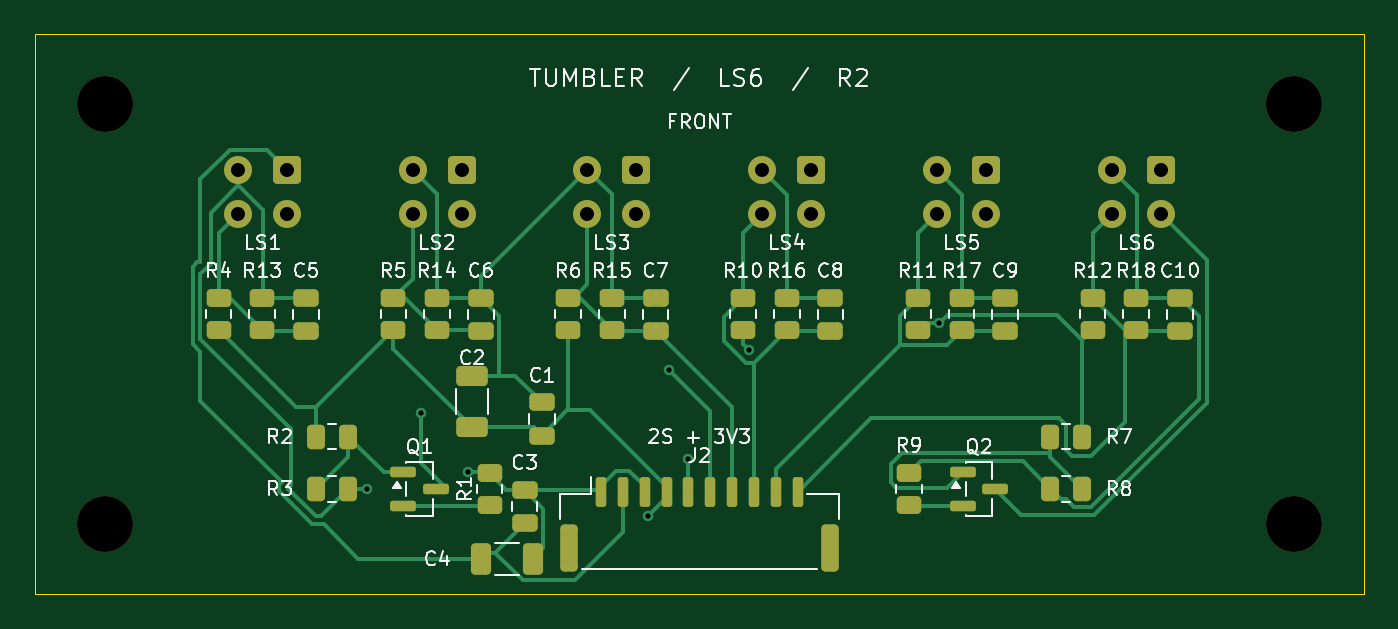
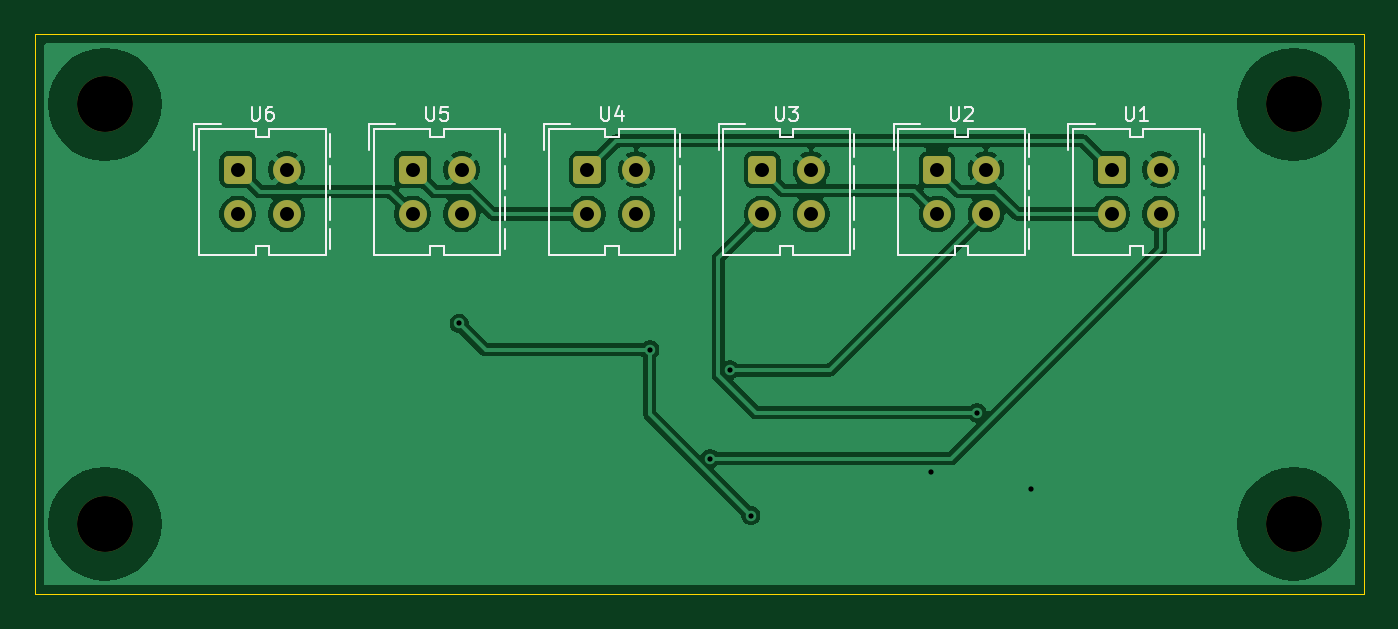
Circuit board: 10 layer files. Board 76.0 x 32.0 mm.
- bottom_copper: Liniensensor-B_Cu.gbl (48252 bytes)
- bottom_mask: Liniensensor-B_Mask.gbs (2079 bytes)
- bottom_silk: Liniensensor-B_Silkscreen.gbo (11204 bytes)
- outline: Liniensensor-Edge_Cuts.gm1 (657 bytes)
- top_copper: Liniensensor-F_Cu.gtl (18359 bytes)
- top_mask: Liniensensor-F_Mask.gts (5472 bytes)
- paste: Liniensensor-F_Paste.gtp (4408 bytes)
- top_silk: Liniensensor-F_Silkscreen.gto (64849 bytes)
- drill: Liniensensor-NPTH.drl (417 bytes)
- drill: Liniensensor-PTH.drl (843 bytes)

=== bottom_copper: Liniensensor-B_Cu.gbl (48252 bytes, source omitted) ===
=== bottom_mask: Liniensensor-B_Mask.gbs (2079 bytes, source withheld) ===
=== bottom_silk: Liniensensor-B_Silkscreen.gbo (11204 bytes, source omitted) ===
=== outline: Liniensensor-Edge_Cuts.gm1 ===
%TF.GenerationSoftware,KiCad,Pcbnew,9.0.9-9.0.9~ubuntu24.04.1*%
%TF.CreationDate,2026-10-18T19:16:39+02:00*%
%TF.ProjectId,Liniensensor,4c696e69-656e-4736-956e-736f722e6b69,rev?*%
%TF.SameCoordinates,Original*%
%TF.FileFunction,Profile,NP*%
%FSLAX46Y46*%
G04 Gerber Fmt 4.6, Leading zero omitted, Abs format (unit mm)*
G04 Created by KiCad (PCBNEW 9.0.9-9.0.9~ubuntu24.04.1) date 2026-10-18 19:16:39*
%MOMM*%
%LPD*%
G01*
G04 APERTURE LIST*
%TA.AperFunction,Profile*%
%ADD10C,0.050000*%
%TD*%
G04 APERTURE END LIST*
D10*
X0Y0D02*
X76000000Y0D01*
X0Y-32000000D02*
X0Y0D01*
X76000000Y0D02*
X76000000Y-32000000D01*
X76000000Y-32000000D02*
X0Y-32000000D01*
M02*

=== top_copper: Liniensensor-F_Cu.gtl (18359 bytes, source omitted) ===
=== top_mask: Liniensensor-F_Mask.gts ===
%TF.GenerationSoftware,KiCad,Pcbnew,9.0.9-9.0.9~ubuntu24.04.1*%
%TF.CreationDate,2026-10-18T19:16:39+02:00*%
%TF.ProjectId,Liniensensor,4c696e69-656e-4736-956e-736f722e6b69,rev?*%
%TF.SameCoordinates,Original*%
%TF.FileFunction,Soldermask,Top*%
%TF.FilePolarity,Negative*%
%FSLAX46Y46*%
G04 Gerber Fmt 4.6, Leading zero omitted, Abs format (unit mm)*
G04 Created by KiCad (PCBNEW 9.0.9-9.0.9~ubuntu24.04.1) date 2026-10-18 19:16:39*
%MOMM*%
%LPD*%
G01*
G04 APERTURE LIST*
G04 Aperture macros list*
%AMRoundRect*
0 Rectangle with rounded corners*
0 $1 Rounding radius*
0 $2 $3 $4 $5 $6 $7 $8 $9 X,Y pos of 4 corners*
0 Add a 4 corners polygon primitive as box body*
4,1,4,$2,$3,$4,$5,$6,$7,$8,$9,$2,$3,0*
0 Add four circle primitives for the rounded corners*
1,1,$1+$1,$2,$3*
1,1,$1+$1,$4,$5*
1,1,$1+$1,$6,$7*
1,1,$1+$1,$8,$9*
0 Add four rect primitives between the rounded corners*
20,1,$1+$1,$2,$3,$4,$5,0*
20,1,$1+$1,$4,$5,$6,$7,0*
20,1,$1+$1,$6,$7,$8,$9,0*
20,1,$1+$1,$8,$9,$2,$3,0*%
G04 Aperture macros list end*
%ADD10C,3.200000*%
%ADD11RoundRect,0.250000X0.262500X0.450000X-0.262500X0.450000X-0.262500X-0.450000X0.262500X-0.450000X0*%
%ADD12RoundRect,0.250000X-0.325000X-0.650000X0.325000X-0.650000X0.325000X0.650000X-0.325000X0.650000X0*%
%ADD13RoundRect,0.250000X0.475000X-0.250000X0.475000X0.250000X-0.475000X0.250000X-0.475000X-0.250000X0*%
%ADD14RoundRect,0.250000X0.450000X-0.262500X0.450000X0.262500X-0.450000X0.262500X-0.450000X-0.262500X0*%
%ADD15RoundRect,0.250000X0.650000X-0.325000X0.650000X0.325000X-0.650000X0.325000X-0.650000X-0.325000X0*%
%ADD16RoundRect,0.250000X-0.262500X-0.450000X0.262500X-0.450000X0.262500X0.450000X-0.262500X0.450000X0*%
%ADD17RoundRect,0.150000X-0.587500X-0.150000X0.587500X-0.150000X0.587500X0.150000X-0.587500X0.150000X0*%
%ADD18RoundRect,0.150000X-0.150000X-0.700000X0.150000X-0.700000X0.150000X0.700000X-0.150000X0.700000X0*%
%ADD19RoundRect,0.250000X-0.250000X-1.100000X0.250000X-1.100000X0.250000X1.100000X-0.250000X1.100000X0*%
%ADD20RoundRect,0.249600X0.550400X0.550400X-0.550400X0.550400X-0.550400X-0.550400X0.550400X-0.550400X0*%
%ADD21C,1.600000*%
G04 APERTURE END LIST*
D10*
%TO.C,H2*%
X72000000Y-4000000D03*
%TD*%
D11*
%TO.C,R7*%
X59912500Y-23000000D03*
X58087500Y-23000000D03*
%TD*%
D12*
%TO.C,C4*%
X25525000Y-30000000D03*
X28475000Y-30000000D03*
%TD*%
D13*
%TO.C,C6*%
X25500000Y-16950000D03*
X25500000Y-15050000D03*
%TD*%
%TO.C,C5*%
X15500000Y-16950000D03*
X15500000Y-15050000D03*
%TD*%
%TO.C,C10*%
X65500000Y-16950000D03*
X65500000Y-15050000D03*
%TD*%
D14*
%TO.C,R10*%
X40500000Y-16912500D03*
X40500000Y-15087500D03*
%TD*%
D10*
%TO.C,H1*%
X4000000Y-4000000D03*
%TD*%
D14*
%TO.C,R6*%
X30500000Y-16912500D03*
X30500000Y-15087500D03*
%TD*%
D13*
%TO.C,C8*%
X45500000Y-16950000D03*
X45500000Y-15050000D03*
%TD*%
%TO.C,C9*%
X55500000Y-16950000D03*
X55500000Y-15050000D03*
%TD*%
D15*
%TO.C,C2*%
X25000000Y-22475000D03*
X25000000Y-19525000D03*
%TD*%
D13*
%TO.C,C3*%
X28000000Y-27950000D03*
X28000000Y-26050000D03*
%TD*%
D14*
%TO.C,R14*%
X23000000Y-16912500D03*
X23000000Y-15087500D03*
%TD*%
D13*
%TO.C,C1*%
X29000000Y-22950000D03*
X29000000Y-21050000D03*
%TD*%
D14*
%TO.C,R4*%
X10500000Y-16912500D03*
X10500000Y-15087500D03*
%TD*%
D16*
%TO.C,R3*%
X16087500Y-26000000D03*
X17912500Y-26000000D03*
%TD*%
D14*
%TO.C,R18*%
X63000000Y-16912500D03*
X63000000Y-15087500D03*
%TD*%
%TO.C,R1*%
X26000000Y-26912500D03*
X26000000Y-25087500D03*
%TD*%
D10*
%TO.C,H4*%
X72000000Y-28000000D03*
%TD*%
D14*
%TO.C,R15*%
X33000000Y-16912500D03*
X33000000Y-15087500D03*
%TD*%
%TO.C,R12*%
X60500000Y-16912500D03*
X60500000Y-15087500D03*
%TD*%
%TO.C,R9*%
X50000000Y-26912500D03*
X50000000Y-25087500D03*
%TD*%
%TO.C,R13*%
X13000000Y-16912500D03*
X13000000Y-15087500D03*
%TD*%
%TO.C,R16*%
X43000000Y-16912500D03*
X43000000Y-15087500D03*
%TD*%
D11*
%TO.C,R8*%
X59912500Y-26000000D03*
X58087500Y-26000000D03*
%TD*%
D17*
%TO.C,Q1*%
X21062500Y-25050000D03*
X21062500Y-26950000D03*
X22937500Y-26000000D03*
%TD*%
D18*
%TO.C,J2*%
X32375000Y-26150000D03*
X33625000Y-26150000D03*
X34875000Y-26150000D03*
X36125000Y-26150000D03*
X37375000Y-26150000D03*
X38625000Y-26150000D03*
X39875000Y-26150000D03*
X41125000Y-26150000D03*
X42375000Y-26150000D03*
X43625000Y-26150000D03*
D19*
X30525000Y-29350000D03*
X45475000Y-29350000D03*
%TD*%
D16*
%TO.C,R2*%
X16087500Y-23000000D03*
X17912500Y-23000000D03*
%TD*%
D14*
%TO.C,R11*%
X50500000Y-16912500D03*
X50500000Y-15087500D03*
%TD*%
D17*
%TO.C,Q2*%
X53062500Y-25050000D03*
X53062500Y-26950000D03*
X54937500Y-26000000D03*
%TD*%
D14*
%TO.C,R5*%
X20500000Y-16912500D03*
X20500000Y-15087500D03*
%TD*%
D13*
%TO.C,C7*%
X35500000Y-16950000D03*
X35500000Y-15050000D03*
%TD*%
D10*
%TO.C,H3*%
X4000000Y-28000000D03*
%TD*%
D14*
%TO.C,R17*%
X53000000Y-16912500D03*
X53000000Y-15087500D03*
%TD*%
D20*
%TO.C,U3*%
X34400000Y-7730000D03*
D21*
X34400000Y-10270000D03*
X31600000Y-10270000D03*
X31600000Y-7730000D03*
%TD*%
D20*
%TO.C,U1*%
X14400000Y-7730000D03*
D21*
X14400000Y-10270000D03*
X11600000Y-10270000D03*
X11600000Y-7730000D03*
%TD*%
D20*
%TO.C,U4*%
X44400000Y-7730000D03*
D21*
X44400000Y-10270000D03*
X41600000Y-10270000D03*
X41600000Y-7730000D03*
%TD*%
D20*
%TO.C,U5*%
X54400000Y-7730000D03*
D21*
X54400000Y-10270000D03*
X51600000Y-10270000D03*
X51600000Y-7730000D03*
%TD*%
D20*
%TO.C,U6*%
X64400000Y-7730000D03*
D21*
X64400000Y-10270000D03*
X61600000Y-10270000D03*
X61600000Y-7730000D03*
%TD*%
D20*
%TO.C,U2*%
X24400000Y-7730000D03*
D21*
X24400000Y-10270000D03*
X21600000Y-10270000D03*
X21600000Y-7730000D03*
%TD*%
M02*

=== paste: Liniensensor-F_Paste.gtp ===
%TF.GenerationSoftware,KiCad,Pcbnew,9.0.9-9.0.9~ubuntu24.04.1*%
%TF.CreationDate,2026-10-18T19:16:39+02:00*%
%TF.ProjectId,Liniensensor,4c696e69-656e-4736-956e-736f722e6b69,rev?*%
%TF.SameCoordinates,Original*%
%TF.FileFunction,Paste,Top*%
%TF.FilePolarity,Positive*%
%FSLAX46Y46*%
G04 Gerber Fmt 4.6, Leading zero omitted, Abs format (unit mm)*
G04 Created by KiCad (PCBNEW 9.0.9-9.0.9~ubuntu24.04.1) date 2026-10-18 19:16:39*
%MOMM*%
%LPD*%
G01*
G04 APERTURE LIST*
G04 Aperture macros list*
%AMRoundRect*
0 Rectangle with rounded corners*
0 $1 Rounding radius*
0 $2 $3 $4 $5 $6 $7 $8 $9 X,Y pos of 4 corners*
0 Add a 4 corners polygon primitive as box body*
4,1,4,$2,$3,$4,$5,$6,$7,$8,$9,$2,$3,0*
0 Add four circle primitives for the rounded corners*
1,1,$1+$1,$2,$3*
1,1,$1+$1,$4,$5*
1,1,$1+$1,$6,$7*
1,1,$1+$1,$8,$9*
0 Add four rect primitives between the rounded corners*
20,1,$1+$1,$2,$3,$4,$5,0*
20,1,$1+$1,$4,$5,$6,$7,0*
20,1,$1+$1,$6,$7,$8,$9,0*
20,1,$1+$1,$8,$9,$2,$3,0*%
G04 Aperture macros list end*
%ADD10RoundRect,0.250000X0.262500X0.450000X-0.262500X0.450000X-0.262500X-0.450000X0.262500X-0.450000X0*%
%ADD11RoundRect,0.250000X-0.325000X-0.650000X0.325000X-0.650000X0.325000X0.650000X-0.325000X0.650000X0*%
%ADD12RoundRect,0.250000X0.475000X-0.250000X0.475000X0.250000X-0.475000X0.250000X-0.475000X-0.250000X0*%
%ADD13RoundRect,0.250000X0.450000X-0.262500X0.450000X0.262500X-0.450000X0.262500X-0.450000X-0.262500X0*%
%ADD14RoundRect,0.250000X0.650000X-0.325000X0.650000X0.325000X-0.650000X0.325000X-0.650000X-0.325000X0*%
%ADD15RoundRect,0.250000X-0.262500X-0.450000X0.262500X-0.450000X0.262500X0.450000X-0.262500X0.450000X0*%
%ADD16RoundRect,0.150000X-0.587500X-0.150000X0.587500X-0.150000X0.587500X0.150000X-0.587500X0.150000X0*%
%ADD17RoundRect,0.150000X-0.150000X-0.700000X0.150000X-0.700000X0.150000X0.700000X-0.150000X0.700000X0*%
%ADD18RoundRect,0.250000X-0.250000X-1.100000X0.250000X-1.100000X0.250000X1.100000X-0.250000X1.100000X0*%
G04 APERTURE END LIST*
D10*
%TO.C,R7*%
X59912500Y-23000000D03*
X58087500Y-23000000D03*
%TD*%
D11*
%TO.C,C4*%
X25525000Y-30000000D03*
X28475000Y-30000000D03*
%TD*%
D12*
%TO.C,C6*%
X25500000Y-16950000D03*
X25500000Y-15050000D03*
%TD*%
%TO.C,C5*%
X15500000Y-16950000D03*
X15500000Y-15050000D03*
%TD*%
%TO.C,C10*%
X65500000Y-16950000D03*
X65500000Y-15050000D03*
%TD*%
D13*
%TO.C,R10*%
X40500000Y-16912500D03*
X40500000Y-15087500D03*
%TD*%
%TO.C,R6*%
X30500000Y-16912500D03*
X30500000Y-15087500D03*
%TD*%
D12*
%TO.C,C8*%
X45500000Y-16950000D03*
X45500000Y-15050000D03*
%TD*%
%TO.C,C9*%
X55500000Y-16950000D03*
X55500000Y-15050000D03*
%TD*%
D14*
%TO.C,C2*%
X25000000Y-22475000D03*
X25000000Y-19525000D03*
%TD*%
D12*
%TO.C,C3*%
X28000000Y-27950000D03*
X28000000Y-26050000D03*
%TD*%
D13*
%TO.C,R14*%
X23000000Y-16912500D03*
X23000000Y-15087500D03*
%TD*%
D12*
%TO.C,C1*%
X29000000Y-22950000D03*
X29000000Y-21050000D03*
%TD*%
D13*
%TO.C,R4*%
X10500000Y-16912500D03*
X10500000Y-15087500D03*
%TD*%
D15*
%TO.C,R3*%
X16087500Y-26000000D03*
X17912500Y-26000000D03*
%TD*%
D13*
%TO.C,R18*%
X63000000Y-16912500D03*
X63000000Y-15087500D03*
%TD*%
%TO.C,R1*%
X26000000Y-26912500D03*
X26000000Y-25087500D03*
%TD*%
%TO.C,R15*%
X33000000Y-16912500D03*
X33000000Y-15087500D03*
%TD*%
%TO.C,R12*%
X60500000Y-16912500D03*
X60500000Y-15087500D03*
%TD*%
%TO.C,R9*%
X50000000Y-26912500D03*
X50000000Y-25087500D03*
%TD*%
%TO.C,R13*%
X13000000Y-16912500D03*
X13000000Y-15087500D03*
%TD*%
%TO.C,R16*%
X43000000Y-16912500D03*
X43000000Y-15087500D03*
%TD*%
D10*
%TO.C,R8*%
X59912500Y-26000000D03*
X58087500Y-26000000D03*
%TD*%
D16*
%TO.C,Q1*%
X21062500Y-25050000D03*
X21062500Y-26950000D03*
X22937500Y-26000000D03*
%TD*%
D17*
%TO.C,J2*%
X32375000Y-26150000D03*
X33625000Y-26150000D03*
X34875000Y-26150000D03*
X36125000Y-26150000D03*
X37375000Y-26150000D03*
X38625000Y-26150000D03*
X39875000Y-26150000D03*
X41125000Y-26150000D03*
X42375000Y-26150000D03*
X43625000Y-26150000D03*
D18*
X30525000Y-29350000D03*
X45475000Y-29350000D03*
%TD*%
D15*
%TO.C,R2*%
X16087500Y-23000000D03*
X17912500Y-23000000D03*
%TD*%
D13*
%TO.C,R11*%
X50500000Y-16912500D03*
X50500000Y-15087500D03*
%TD*%
D16*
%TO.C,Q2*%
X53062500Y-25050000D03*
X53062500Y-26950000D03*
X54937500Y-26000000D03*
%TD*%
D13*
%TO.C,R5*%
X20500000Y-16912500D03*
X20500000Y-15087500D03*
%TD*%
D12*
%TO.C,C7*%
X35500000Y-16950000D03*
X35500000Y-15050000D03*
%TD*%
D13*
%TO.C,R17*%
X53000000Y-16912500D03*
X53000000Y-15087500D03*
%TD*%
M02*

=== top_silk: Liniensensor-F_Silkscreen.gto (64849 bytes, source omitted) ===
=== drill: Liniensensor-NPTH.drl ===
M48
; DRILL file {KiCad 9.0.9-9.0.9~ubuntu24.04.1} date 2026-10-18T19:16:39+0200
; FORMAT={-:-/ absolute / metric / decimal}
; #@! TF.CreationDate,2026-10-18T19:16:39+02:00
; #@! TF.GenerationSoftware,Kicad,Pcbnew,9.0.9-9.0.9~ubuntu24.04.1
; #@! TF.FileFunction,NonPlated,1,2,NPTH
FMAT,2
METRIC
; #@! TA.AperFunction,NonPlated,NPTH,ComponentDrill
T1C3.200
%
G90
G05
T1
X4.0Y-4.0
X4.0Y-28.0
X72.0Y-4.0
X72.0Y-28.0
M30

=== drill: Liniensensor-PTH.drl ===
M48
; DRILL file {KiCad 9.0.9-9.0.9~ubuntu24.04.1} date 2026-10-18T19:16:39+0200
; FORMAT={-:-/ absolute / metric / decimal}
; #@! TF.CreationDate,2026-10-18T19:16:39+02:00
; #@! TF.GenerationSoftware,Kicad,Pcbnew,9.0.9-9.0.9~ubuntu24.04.1
; #@! TF.FileFunction,Plated,1,2,PTH
FMAT,2
METRIC
; #@! TA.AperFunction,Plated,PTH,ViaDrill
T1C0.300
; #@! TA.AperFunction,Plated,PTH,ComponentDrill
T2C0.800
%
G90
G05
T1
X19.0Y-26.0
X22.104Y-21.631
X24.772Y-25.043
X35.049Y-27.519
X36.264Y-19.198
X37.375Y-24.261
X40.829Y-18.041
X51.737Y-16.532
T2
X11.6Y-7.73
X11.6Y-10.27
X14.4Y-7.73
X14.4Y-10.27
X21.6Y-7.73
X21.6Y-10.27
X24.4Y-7.73
X24.4Y-10.27
X31.6Y-7.73
X31.6Y-10.27
X34.4Y-7.73
X34.4Y-10.27
X41.6Y-7.73
X41.6Y-10.27
X44.4Y-7.73
X44.4Y-10.27
X51.6Y-7.73
X51.6Y-10.27
X54.4Y-7.73
X54.4Y-10.27
X61.6Y-7.73
X61.6Y-10.27
X64.4Y-7.73
X64.4Y-10.27
M30
